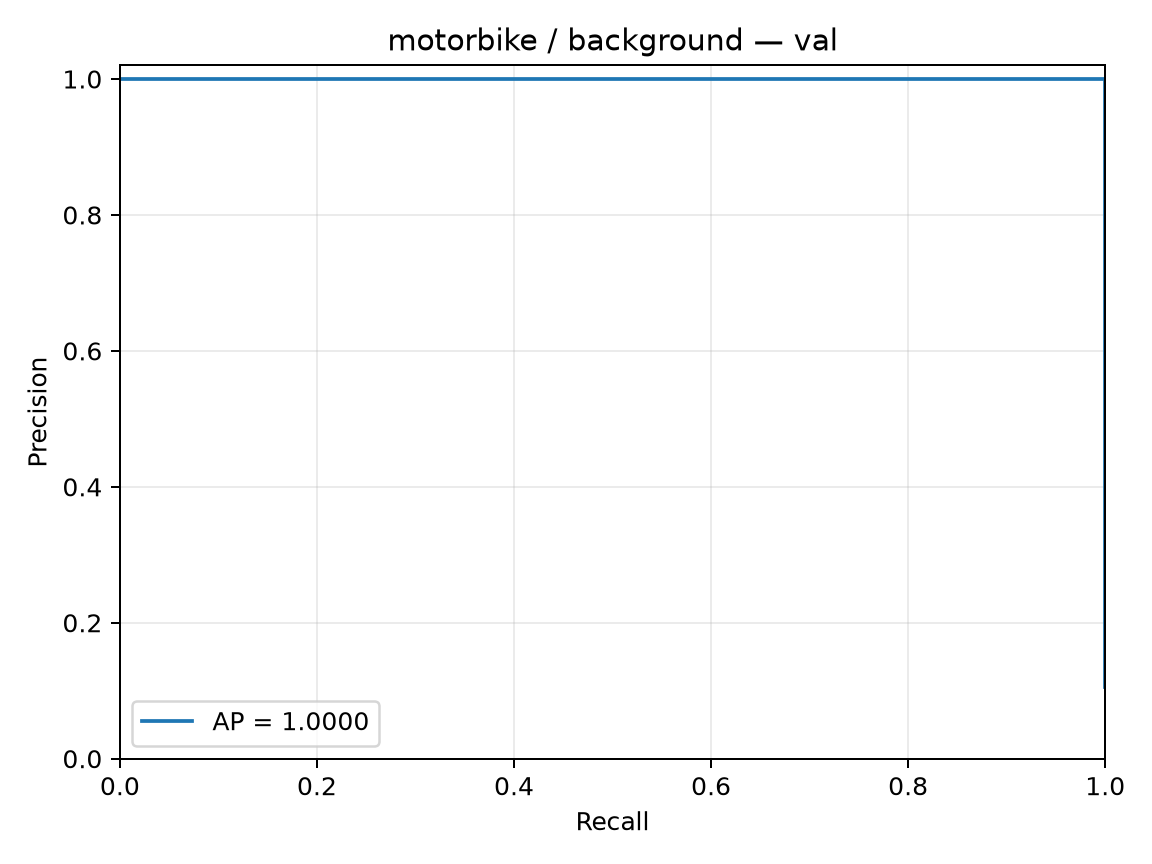

The table this chart was drawn from, first rows:
precision, recall, threshold
0.1053, 1.0, -2.392
0.1057, 1.0, -2.367
0.1062, 1.0, -2.324
0.1067, 1.0, -2.306
0.1071, 1.0, -2.251
0.1076, 1.0, -2.215
0.1081, 1.0, -2.156
0.1086, 1.0, -2.153
0.1091, 1.0, -2.149
0.1096, 1.0, -2.147
0.1101, 1.0, -2.119
0.1106, 1.0, -2.11
0.1111, 1.0, -2.11
0.1116, 1.0, -2.087
0.1121, 1.0, -2.078
0.1127, 1.0, -2.077
0.1132, 1.0, -2.076
0.1137, 1.0, -2.074
0.1143, 1.0, -2.065
0.1148, 1.0, -2.024
0.1154, 1.0, -2.012
0.1159, 1.0, -2.009
0.1165, 1.0, -2.001
0.1171, 1.0, -1.998
0.1176, 1.0, -1.998
0.1182, 1.0, -1.995
0.1188, 1.0, -1.989
0.1194, 1.0, -1.989
0.12, 1.0, -1.985
0.1206, 1.0, -1.976
0.1212, 1.0, -1.967
0.1218, 1.0, -1.957
0.1224, 1.0, -1.956
0.1231, 1.0, -1.946
0.1237, 1.0, -1.942
0.1244, 1.0, -1.936
0.125, 1.0, -1.925
0.1257, 1.0, -1.921
0.1263, 1.0, -1.918
0.127, 1.0, -1.917
0.1277, 1.0, -1.905
0.1283, 1.0, -1.903
0.129, 1.0, -1.9
0.1297, 1.0, -1.894
0.1304, 1.0, -1.893
0.1311, 1.0, -1.892
0.1319, 1.0, -1.892
0.1326, 1.0, -1.892
0.1333, 1.0, -1.889
0.1341, 1.0, -1.884
0.1348, 1.0, -1.884
0.1356, 1.0, -1.884
0.1364, 1.0, -1.881
0.1371, 1.0, -1.877
0.1379, 1.0, -1.874
0.1387, 1.0, -1.873
0.1395, 1.0, -1.871
0.1404, 1.0, -1.867
0.1412, 1.0, -1.866
0.142, 1.0, -1.863
... 169 more rows
